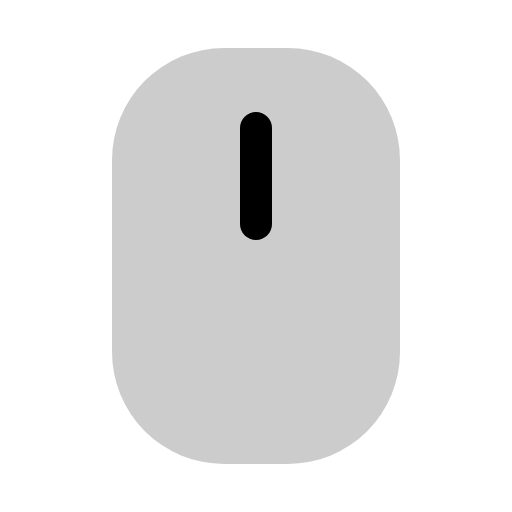
t = 0.00 s
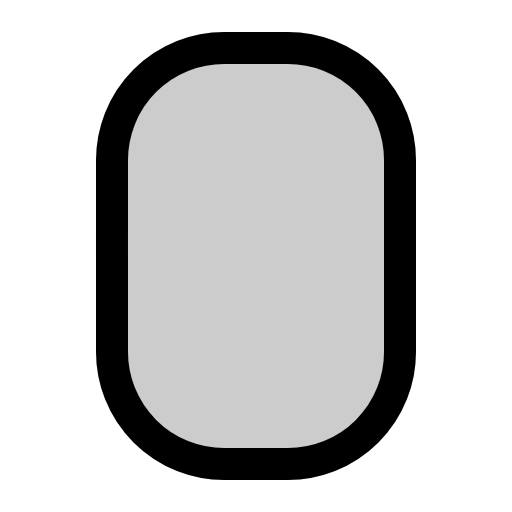
t = 0.30 s
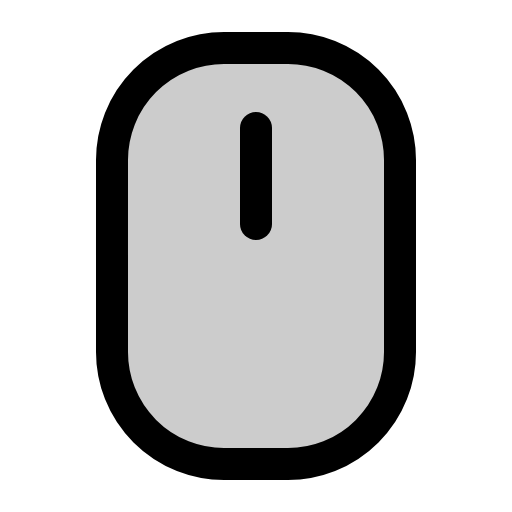
t = 0.68 s
t = 1.05 s: frame unchanged from t = 0.68 s, image omitted
t = 1.43 s: frame unchanged from t = 0.68 s, image omitted

The animated SVG that drew these frames (rendered in a browser with its animation timeline set to each time). Animation: 1 CSS @keyframes rule; one cycle of 1.80 s, repeats indefinitely.

<svg xmlns="http://www.w3.org/2000/svg" viewBox="0 0 256 256">
  <style>
    .draw-line {
      stroke-dasharray: 2000;
      stroke-dashoffset: 0;
    }
    svg:hover .draw-line {
      animation: phosphor-draw-in 1.5s ease-in-out infinite;
    }
    @keyframes phosphor-draw-in {
      0%   { stroke-dashoffset: 2000; }
      100% { stroke-dashoffset: 0; }
    }
  </style><rect width="256" height="256" fill="none"/><rect x="56" y="24" width="144" height="208" rx="56" opacity="0.2"/><rect x="56" y="24" width="144" height="208" rx="56" fill="none" stroke="currentColor" stroke-linecap="round" stroke-linejoin="round" stroke-width="16" class="draw-line" pathLength="1" style="animation-delay: 0s"/><line x1="128" y1="112" x2="128" y2="64" fill="none" stroke="currentColor" stroke-linecap="round" stroke-linejoin="round" stroke-width="16" class="draw-line" pathLength="1" style="animation-delay: 0.3s"/></svg>
